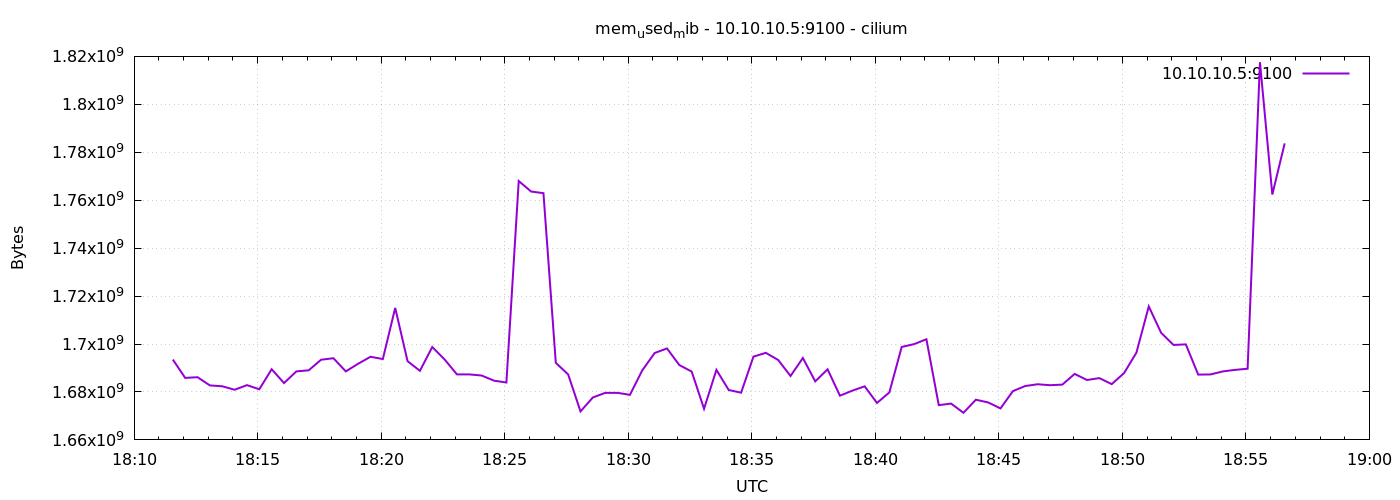

Source data for this figure (header and first rows):
1778091094	1693515776
1778091124	1685872640
1778091154	1686151168
1778091184	1682731008
1778091214	1682370560
1778091244	1680924672
1778091274	1682845696
1778091304	1681125376
1778091334	1689473024
1778091364	1683718144
1778091394	1688580096
1778091424	1689038848
1778091454	1693446144
1778091484	1694076928
1778091514	1688584192
1778091544	1691770880
1778091574	1694683136
1778091604	1693732864
1778091634	1715060736
1778091664	1692848128
1778091694	1688817664
1778091724	1698750464
1778091754	1693556736
1778091784	1687322624
1778091814	1687330816
1778091844	1686851584
1778091874	1684713472
1778091904	1683939328
1778091934	1768001536
1778091964	1763618816
1778091994	1762934784
1778092024	1692147712
1778092054	1687306240
1778092084	1671884800
1778092114	1677705216
1778092144	1679630336
1778092174	1679634432
1778092204	1678794752
1778092234	1689010176
1778092264	1696243712
1778092294	1698160640
1778092324	1691217920
1778092354	1688502272
1778092384	1672982528
1778092414	1689214976
1778092444	1680809984
1778092474	1679704064
1778092504	1694744576
1778092534	1696321536
1778092564	1693347840
1778092594	1686659072
1778092624	1694175232
1778092654	1684422656
1778092684	1689452544
1778092714	1678442496
1778092744	1680531456
1778092774	1682350080
1778092804	1675415552
1778092834	1679802368
1778092864	1698783232
1778092894	1699954688
... 30 more rows
